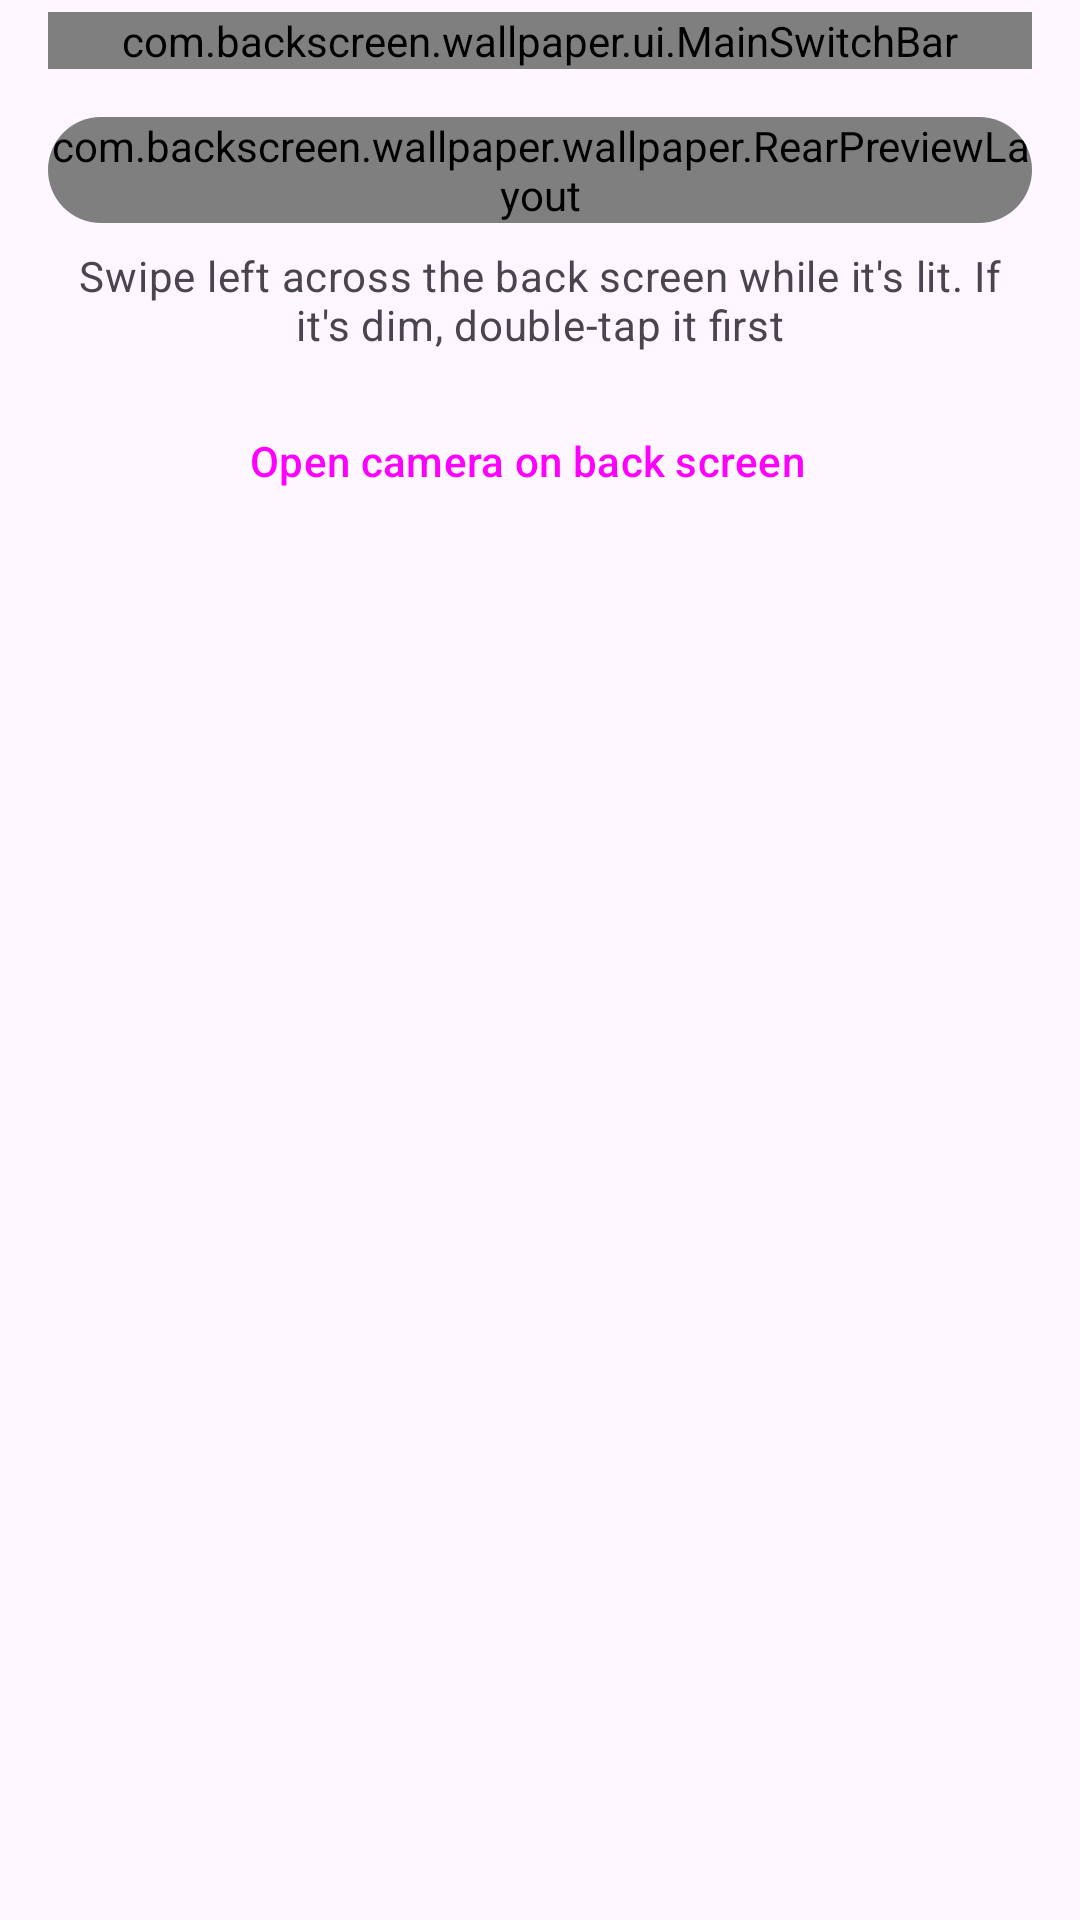

Layout XML and referenced resources for this Android screen:
<!-- AndroidManifest.xml: application theme Theme.BackScreen -->
<!-- res/layout/fragment_camera.xml -->
<?xml version="1.0" encoding="utf-8"?>
<LinearLayout xmlns:android="http://schemas.android.com/apk/res/android"
    xmlns:app="http://schemas.android.com/apk/res-auto"
    android:layout_width="match_parent"
    android:layout_height="match_parent"
    android:orientation="vertical">

    <com.backscreen.wallpaper.ui.MainSwitchBar
        android:id="@+id/mainSwitch"
        android:layout_width="match_parent"
        android:layout_height="wrap_content"
        android:layout_marginHorizontal="16dp"
        android:layout_marginTop="4dp"
        android:layout_marginBottom="8dp"
        android:text="@string/camera_switch" />

    <androidx.core.widget.NestedScrollView
        android:layout_width="match_parent"
        android:layout_height="0dp"
        android:layout_weight="1"
        android:clipToPadding="false">

        <LinearLayout
            android:layout_width="match_parent"
            android:layout_height="wrap_content"
            android:orientation="vertical"
            android:paddingHorizontal="16dp"
            android:paddingTop="8dp"
            android:paddingBottom="24dp">

            
            <com.google.android.material.card.MaterialCardView
                android:id="@+id/previewCard"
                style="@style/Widget.Material3.CardView.Filled"
                android:layout_width="wrap_content"
                android:layout_gravity="center_horizontal"
                android:layout_height="wrap_content"
                android:contentDescription="@string/camera_preview"
                app:cardBackgroundColor="?attr/colorSurfaceContainerHighest"
                app:cardCornerRadius="28dp">

                <com.backscreen.wallpaper.wallpaper.RearPreviewLayout
                    android:id="@+id/previewFrame"
                    android:layout_width="match_parent"
                    android:layout_height="wrap_content"
                    android:importantForAccessibility="noHideDescendants">

                    <com.backscreen.wallpaper.wallpaper.WallpaperView
                        android:id="@+id/preview"
                        android:layout_width="match_parent"
                        android:layout_height="match_parent" />

                    <com.backscreen.wallpaper.wallpaper.ClockLayer
                        android:id="@+id/clock"
                        android:layout_width="match_parent"
                        android:layout_height="match_parent"
                        android:visibility="gone" />

                    
                    <com.backscreen.wallpaper.battery.ChargingLayer
                        android:id="@+id/glow"
                        android:layout_width="match_parent"
                        android:layout_height="match_parent" />

                    <com.backscreen.wallpaper.camera.SwipeHint
                        android:id="@+id/swipeHint"
                        android:layout_width="match_parent"
                        android:layout_height="match_parent" />
                </com.backscreen.wallpaper.wallpaper.RearPreviewLayout>
            </com.google.android.material.card.MaterialCardView>

            <TextView
                android:layout_width="wrap_content"
                android:layout_height="wrap_content"
                android:layout_gravity="center_horizontal"
                android:layout_marginTop="8dp"
                android:gravity="center"
                android:text="@string/camera_caption"
                android:textAppearance="?attr/textAppearanceBodyMedium"
                android:textColor="?attr/colorOnSurfaceVariant" />

            <Button
                android:id="@+id/openButton"
                style="@style/Widget.Material3.Button.TonalButton.Icon"
                android:layout_width="wrap_content"
                android:layout_height="wrap_content"
                android:layout_gravity="center_horizontal"
                android:layout_marginTop="12dp"
                android:text="@string/open_camera"
                app:icon="@drawable/ic_camera" />

            
            <com.google.android.material.card.MaterialCardView
                android:id="@+id/wallpaperCard"
                style="@style/Widget.BackScreen.Card"
                android:layout_width="match_parent"
                android:layout_height="wrap_content"
                android:layout_marginTop="16dp"
                android:visibility="gone"
                app:cardBackgroundColor="?attr/colorSecondaryContainer">

                <LinearLayout
                    android:layout_width="match_parent"
                    android:layout_height="wrap_content"
                    android:orientation="vertical">

                    <TextView
                        android:layout_width="wrap_content"
                        android:layout_height="wrap_content"
                        android:text="@string/camera_wallpaper_off_title"
                        android:textAppearance="?attr/textAppearanceTitleMedium"
                        android:textColor="?attr/colorOnSecondaryContainer" />

                    <TextView
                        android:layout_width="wrap_content"
                        android:layout_height="wrap_content"
                        android:layout_marginTop="2dp"
                        android:text="@string/camera_wallpaper_off"
                        android:textAppearance="?attr/textAppearanceBodyMedium"
                        android:textColor="?attr/colorOnSecondaryContainer" />

                    <Button
                        android:id="@+id/wallpaperButton"
                        style="@style/Widget.Material3.Button.Icon"
                        android:layout_width="wrap_content"
                        android:layout_height="wrap_content"
                        android:layout_marginTop="12dp"
                        android:text="@string/turn_on_wallpaper"
                        app:icon="@drawable/ic_image" />
                </LinearLayout>
            </com.google.android.material.card.MaterialCardView>
        </LinearLayout>
    </androidx.core.widget.NestedScrollView>
</LinearLayout>
<!-- resources referenced by this layout -->
<resources>
  <!-- drawable ic_camera (drawable) -->
  <vector xmlns:android="http://schemas.android.com/apk/res/android"
      android:width="24dp"
      android:height="24dp"
      android:tint="?android:attr/colorControlNormal"
      android:viewportWidth="24"
      android:viewportHeight="24">
      <path
          android:fillColor="@android:color/white"
          android:pathData="M12,12m-3.2,0a3.2,3.2 0,1 1,6.4 0a3.2,3.2 0,1 1,-6.4 0" />
      <path
          android:fillColor="@android:color/white"
          android:pathData="M9,2L7.17,4H4c-1.1,0 -2,0.9 -2,2v12c0,1.1 0.9,2 2,2h16c1.1,0 2,-0.9 2,-2V6c0,-1.1 -0.9,-2 -2,-2h-3.17L15,2H9zM12,17c-2.76,0 -5,-2.24 -5,-5s2.24,-5 5,-5 5,2.24 5,5 -2.24,5 -5,5z" />
  </vector>
  <!-- drawable ic_image (drawable) -->
  <vector xmlns:android="http://schemas.android.com/apk/res/android"
      android:width="24dp"
      android:height="24dp"
      android:tint="?android:attr/colorControlNormal"
      android:viewportWidth="24"
      android:viewportHeight="24">
      <path
          android:fillColor="@android:color/white"
          android:pathData="M21,19V5c0,-1.1 -0.9,-2 -2,-2H5c-1.1,0 -2,0.9 -2,2v14c0,1.1 0.9,2 2,2h14c1.1,0 2,-0.9 2,-2zM8.5,13.5l2.5,3.01L14.5,12l4.5,6H5l3.5,-4.5z" />
  </vector>
  <string name="camera_caption">Swipe left across the back screen while it\'s lit. If it\'s dim, double-tap it first</string>
  <string name="camera_preview">Preview of the swipe left that opens Xiaomi Camera</string>
  <string name="camera_switch">Swipe left for Xiaomi Camera</string>
  <string name="camera_wallpaper_off">Swiping works on the Mi Back Screen wallpaper. While it\'s off, Xiaomi\'s own back screen gets the touches. Open camera works either way.</string>
  <string name="camera_wallpaper_off_title">The wallpaper is off</string>
  <string name="open_camera">Open camera on back screen</string>
  <string name="turn_on_wallpaper">Turn on wallpaper</string>
  <style name="Widget.BackScreen.Card" parent="Widget.Material3.CardView.Filled">
          <item name="cardCornerRadius">24dp</item>
          <item name="contentPadding">20dp</item>
      </style>
  <style name="Theme.BackScreen" parent="Theme.Material3.DayNight.NoActionBar">
          <item name="android:statusBarColor">@android:color/transparent</item>
          <item name="android:navigationBarColor">@android:color/transparent</item>
          
          <item name="android:windowLightStatusBar">?attr/isLightTheme</item>
          <item name="android:windowLightNavigationBar">?attr/isLightTheme</item>
          
          <item name="android:windowBackground">?attr/colorSurface</item>
      </style>
</resources>
